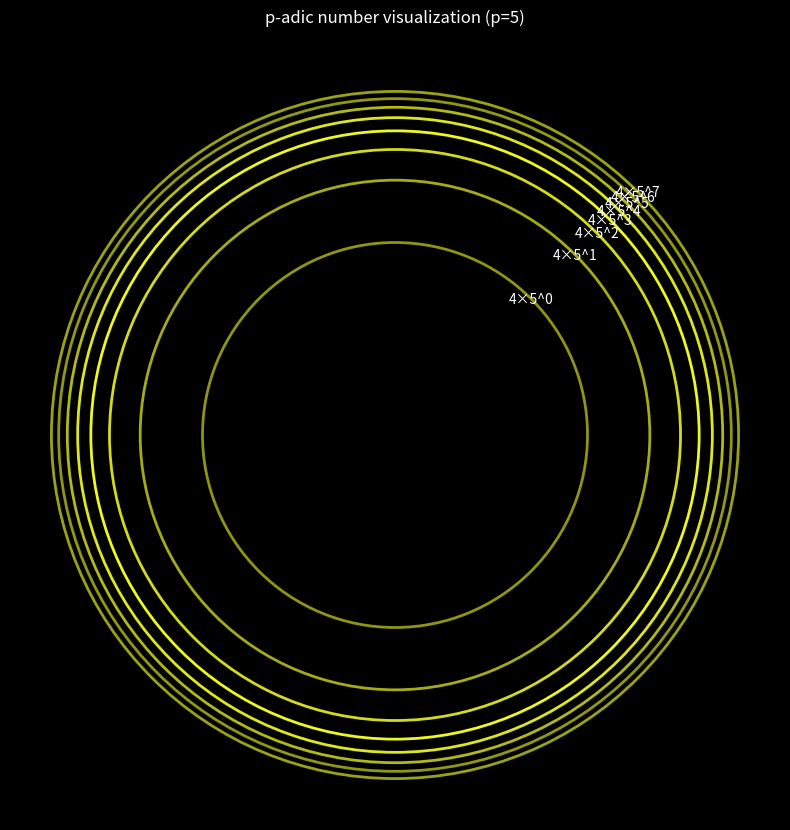
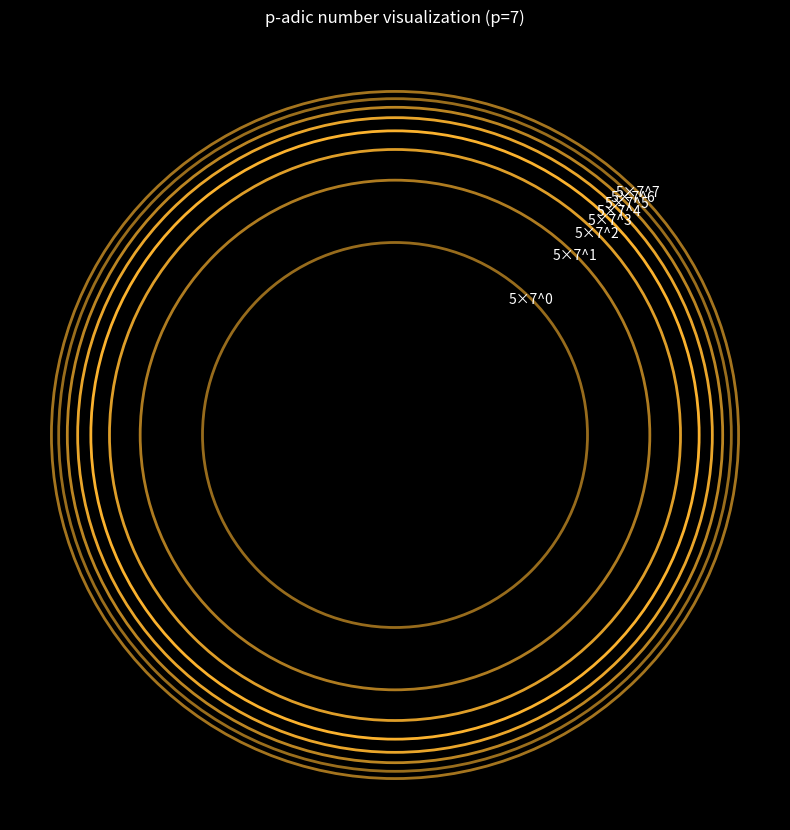

Write the Python code that produced these figures, in order.
import numpy as np
import matplotlib.pyplot as plt
from matplotlib.animation import FuncAnimation
from typing import List
import matplotlib as mpl

class PAdicNumber:
    def __init__(self, digits: List[int], p: int):
        self.digits = digits  # coefficients in p-adic expansion
        self.p = p           # prime base
        
    def __str__(self):
        return f"...{self.digits[::-1]}"
    
def visualize_padic_animated(number: PAdicNumber, max_radius: int = 5, duration_sec: int = 10):
    """
    Create an animated visualization of a p-adic number with pulsing circles
    """
    fig, ax = plt.subplots(figsize=(10, 10), facecolor='black')
    ax.set_facecolor('black')
    
    # Set up the plot
    ax.set_xlim(-max_radius, max_radius)
    ax.set_ylim(-max_radius, max_radius)
    ax.set_aspect('equal')
    ax.axis('off')
    
    # Create custom colormap with better visibility on black background
    colors = plt.cm.plasma(np.linspace(0, 1, number.p))
    
    # Store circles for animation
    circles = []
    texts = []
    
    # Create initial circles
    for i, digit in enumerate(number.digits):
        radius = max_radius * (1 - 1/(i + 2))
        circle = plt.Circle(
            (0, 0),
            radius,
            fill=False,
            color=colors[digit],
            alpha=0.6,
            linewidth=2
        )
        ax.add_patch(circle)
        circles.append(circle)
        
        # Add text with white color
        angle = np.pi/4
        x = radius * np.cos(angle)
        y = radius * np.sin(angle)
        text = ax.text(x, y, f"{digit}×{number.p}^{i}", 
                      fontsize=10, ha='center', va='center',
                      color='white')
        texts.append(text)
    
    title = plt.title(f"p-adic number visualization (p={number.p})",
                     color='white', pad=20)
    
    def animate(frame):
        t = frame / 50  # Slow down the animation
        
        for i, (circle, text) in enumerate(zip(circles, texts)):
            # Pulse the circles
            base_radius = max_radius * (1 - 1/(i + 2))
            pulse = 0.05 * np.sin(2 * np.pi * t - i * 0.5)
            circle.set_radius(base_radius + pulse)
            
            # Make the circles glow
            alpha = 0.6 + 0.4 * np.sin(2 * np.pi * t - i * 0.5) ** 2
            circle.set_alpha(alpha)
            
            # Update text positions
            angle = np.pi/4
            x = (base_radius + pulse) * np.cos(angle)
            y = (base_radius + pulse) * np.sin(angle)
            text.set_position((x, y))
        
        return circles + texts + [title]
    
    frames = int(50 * duration_sec)  # 50 frames per second
    anim = FuncAnimation(fig, animate, frames=frames, interval=20, blit=True)
    
    return fig, ax, anim

def main():
    # Set global dark theme
    plt.style.use('dark_background')
    
    # Example: Visualize -1 in 5-adic expansion
    p = 5
    digits = [4] * 8  # Taking first 8 terms of the expansion
    number = PAdicNumber(digits, p)
    
    print(f"Visualizing {number} (base {p})")
    fig, ax, anim = visualize_padic_animated(number, duration_sec=20)
    plt.show()
    
    # Example: Visualize 1/3 in 7-adic expansion
    p = 7
    digits = [5, 5, 5, 5, 5, 5, 5, 5]  # Taking first 8 terms
    number = PAdicNumber(digits, p)
    
    print(f"Visualizing {number} (base {p})")
    fig, ax, anim = visualize_padic_animated(number, duration_sec=20)
    plt.show()

if __name__ == "__main__":
    main()
